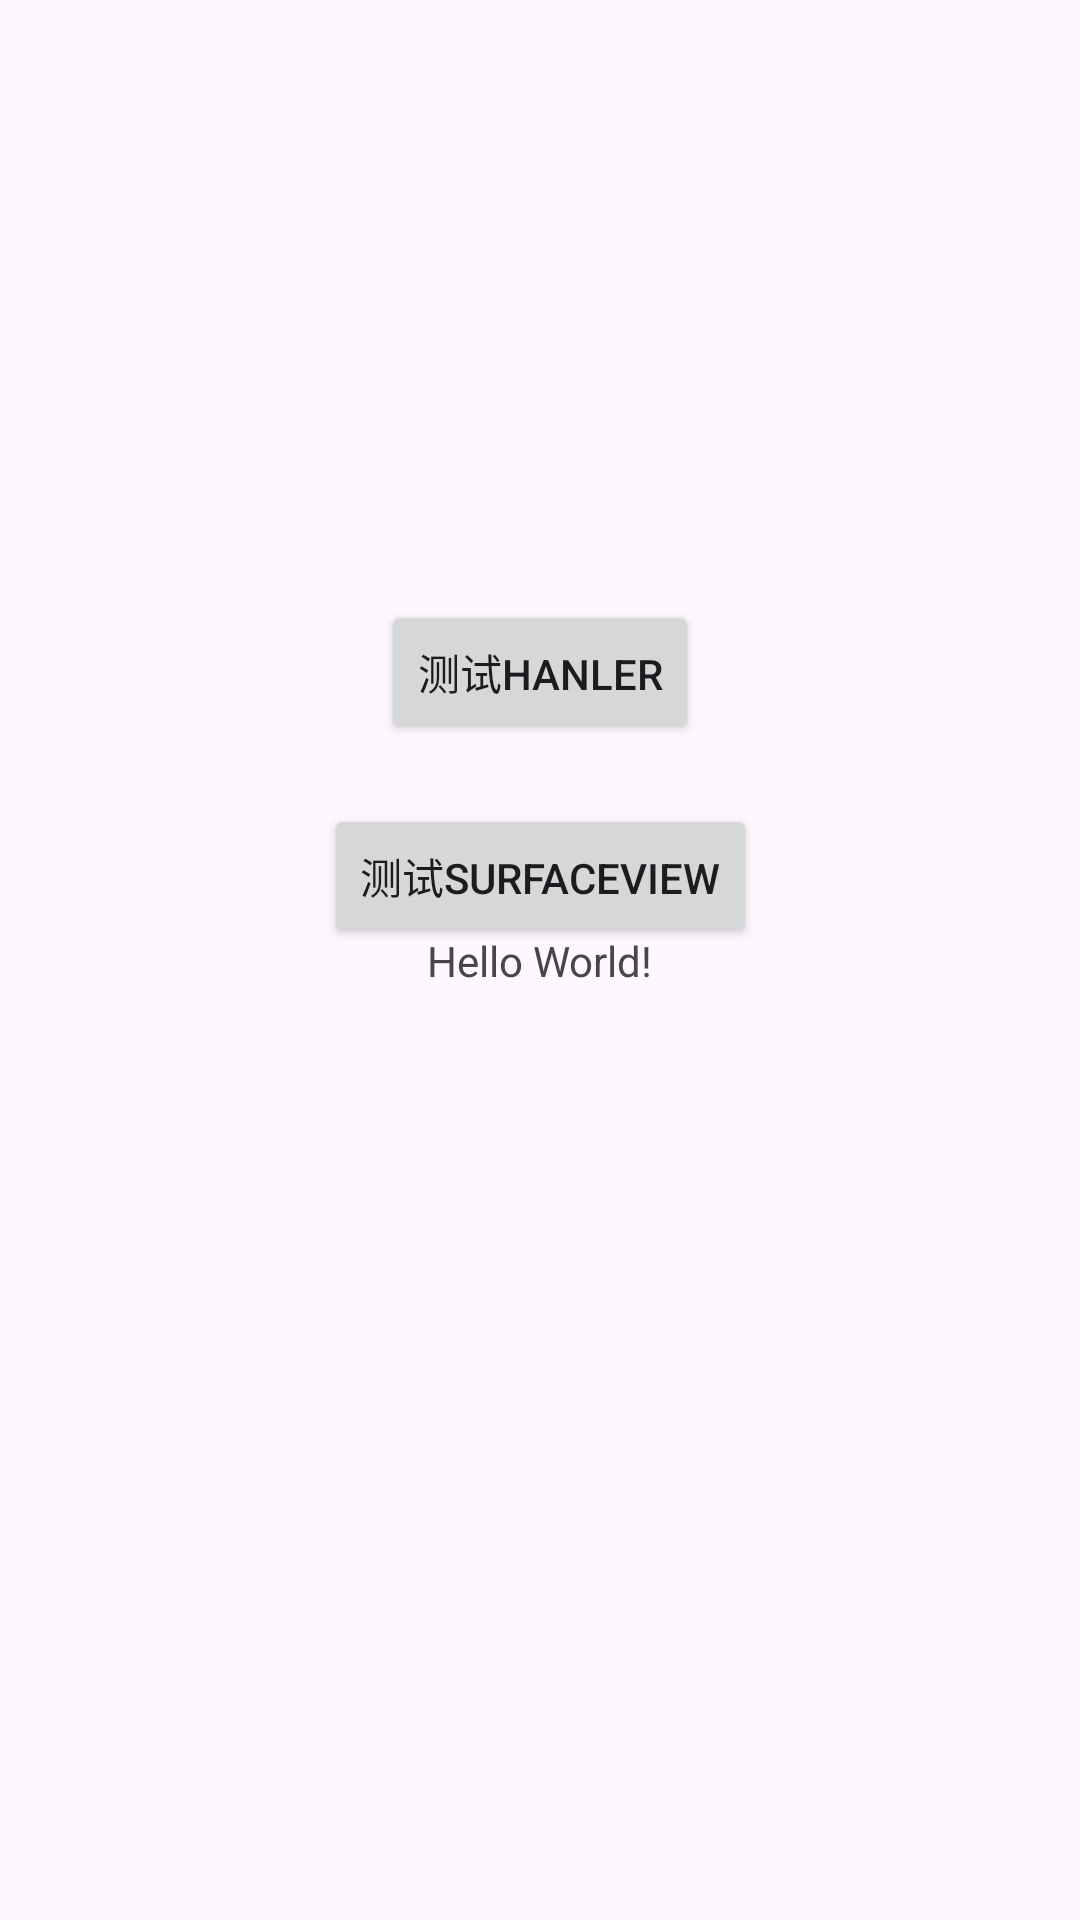

The Android layout XML behind this screen, and the referenced resources:
<!-- AndroidManifest.xml: application theme Theme.Face01android -->
<!-- res/layout/activity_main.xml -->
<?xml version="1.0" encoding="utf-8"?>
<androidx.constraintlayout.widget.ConstraintLayout xmlns:android="http://schemas.android.com/apk/res/android"
    xmlns:app="http://schemas.android.com/apk/res-auto"
    xmlns:tools="http://schemas.android.com/tools"
    android:layout_width="match_parent"
    android:layout_height="match_parent"
    tools:context=".MainActivity">

    <TextView
        android:layout_width="wrap_content"
        android:layout_height="wrap_content"
        android:text="Hello World!"
        app:layout_constraintBottom_toBottomOf="parent"
        app:layout_constraintEnd_toEndOf="parent"
        app:layout_constraintStart_toStartOf="parent"
        app:layout_constraintTop_toTopOf="parent" />

    <Button
        android:id="@+id/btn_test"
        android:layout_width="wrap_content"
        android:layout_height="wrap_content"
        android:layout_marginTop="200dp"
        android:text="测试hanler"
        app:layout_constraintLeft_toLeftOf="parent"
        app:layout_constraintRight_toRightOf="parent"
        app:layout_constraintTop_toTopOf="parent" />
    <Button
        android:id="@+id/btn_surfaceview"
        android:layout_width="wrap_content"
        android:layout_height="wrap_content"
        android:layout_marginTop="20dp"
        android:text="测试surfaceview"
        app:layout_constraintLeft_toLeftOf="parent"
        app:layout_constraintRight_toRightOf="parent"
        app:layout_constraintTop_toBottomOf="@+id/btn_test" />

</androidx.constraintlayout.widget.ConstraintLayout>
<!-- resources referenced by this layout -->
<resources>
  <style name="Theme.Face01android" parent="Base.Theme.Face01android" />
  <style name="Base.Theme.Face01android" parent="Theme.Material3.DayNight.NoActionBar">
          
          
      </style>
</resources>
